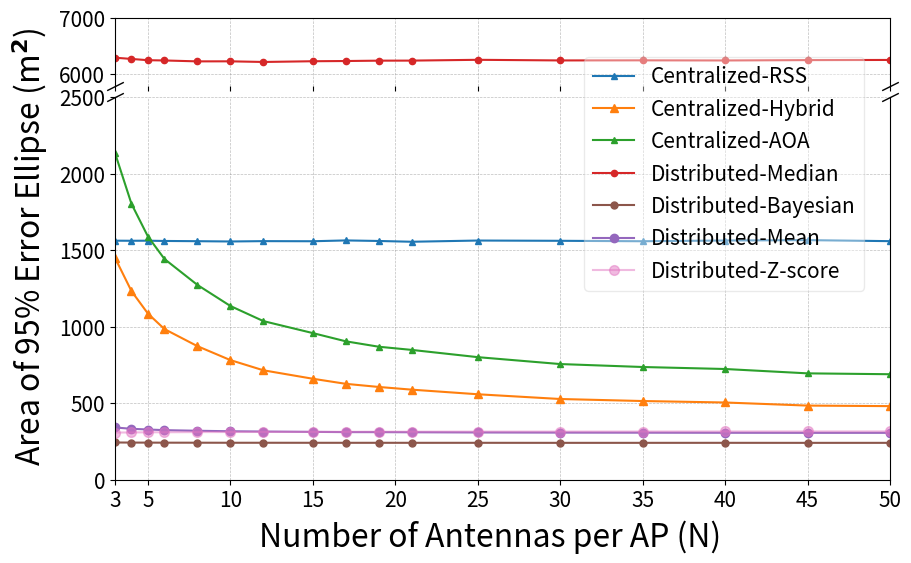

Here is the Python script that generated this plot:
import matplotlib.pyplot as plt
color_map = {
    'Centralized RSS': 'tab:blue',
    'Centralized Hybrid': 'tab:orange',
    'Centralized AOA': 'tab:green',
    'Distributed Median': 'tab:red',
    'Distributed Mean': 'tab:purple',
    'Distributed Bayesian': 'tab:brown',
    'Distributed Zscore': 'tab:pink',

}

# Antenna numbers
antennas = [3, 4, 5, 6, 8, 10, 12, 15, 17, 19, 21, 25, 30, 35, 40, 45, 50]

centralised_rss = [
    1561.6627, 1561.0479, 1561.5101, 1559.8311, 1558.3192, 1556.4082, 1558.6975,
    1557.9748, 1563.3138, 1559.6990, 1554.6534, 1562.5564, 1560.8379, 1557.9924,
    1562.8178, 1565.2289, 1558.5472
]

centralised_aoa = [
    2133.8276, 1801.7773, 1588.3021, 1442.1122, 1272.7654, 1135.3571, 1036.8017,
    958.5679, 904.9014, 869.5939, 848.8472, 801.6391, 756.5806, 737.3459, 724.2714,
    695.8741, 690.2187
]

centralised_hybrid = [
    1449.8962, 1232.3250, 1085.4959, 984.8125, 873.2705, 782.3099, 715.8262,
    660.6409, 627.4929, 607.0640, 589.4853, 559.4591, 528.5258, 515.3087, 505.7269,
    485.5603, 481.9775
]

distributed_median = [
    6295.4739, 6273.3537, 6250.9692, 6246.1864, 6230.1560, 6231.0322, 6219.5267,
    6232.6267, 6236.4823, 6242.7825, 6243.7959, 6257.9727, 6246.7758, 6248.6076,
    6246.2263, 6252.6987, 6255.4195
]

distributed_mean = [
    342.6563, 334.2278, 329.4517, 325.3443, 321.3055, 318.0320, 316.2871,
    314.0033, 312.4718, 312.2500, 311.5312, 310.1729, 309.2882, 308.7666, 308.1899,
    307.8287, 307.8016
]
distributed_bayesian = [
    244.8340, 244.1447, 243.9524, 243.5138, 243.3335, 243.0125, 242.9883, 
    242.8006, 242.7055, 242.7524, 242.6358, 242.7065, 242.4597, 242.4903, 
    242.5814, 242.3883, 242.4579
]

distributed_zscore = [
    309.5185, 310.3237, 311.2927, 311.5519, 312.6158, 313.0130, 313.6768, 
    314.1892, 314.5131, 315.0611, 315.2544, 315.8543, 315.9571, 316.2788, 
    316.7245, 316.7827, 316.9773
]


# Create figure and axes
fig, (ax1, ax2) = plt.subplots(2, 1, sharex=True, figsize=(10, 6), 
                               gridspec_kw={'height_ratios': [1.5, 8.5]})
fig.subplots_adjust(hspace=0.05)

# Plot on both axes
for ax in [ax1, ax2]:
    ax.plot(antennas, centralised_rss, marker='^', label='Centralized-RSS', markersize=4,
            color=color_map['Centralized RSS'])
    ax.plot(antennas, centralised_hybrid, marker='^', label='Centralized-Hybrid',
            color=color_map['Centralized Hybrid'])
    ax.plot(antennas, centralised_aoa, marker='^', label='Centralized-AOA', markersize=5,
            color=color_map['Centralized AOA'])
    ax.plot(antennas, distributed_median, marker='o', label='Distributed-Median', markersize=4.5,
            color=color_map['Distributed Median'])
    ax.plot(antennas, distributed_bayesian, marker='o', label='Distributed-Bayesian', markersize=5,
            color=color_map['Distributed Bayesian'])
    ax.plot(antennas, distributed_mean, marker='o', label='Distributed-Mean',
        color=color_map['Distributed Mean'])  # 0.0 = fully transparent, 1.0 = fully opaque
    ax.plot(antennas, distributed_zscore, marker='o', label='Distributed-Z-score', markersize=7,
            color=color_map['Distributed Zscore'],alpha=0.5)


# Grid and axis adjustments
ax1.grid(True, linestyle='--', linewidth=0.5, color='gray', alpha=0.5)
ax2.grid(True, linestyle='--', linewidth=0.5, color='gray', alpha=0.5)

ax1.set_ylim(5800, 7000)
ax2.set_ylim(0, 2500)
ax2.set_yticks([0, 500, 1000, 1500, 2000,2500])

ax2.set_xlim(3, 50)
ax2.set_xticks([3] + list(range(5, 55, 5)))

ax1.xaxis.set_tick_params(labelsize=15)
ax1.yaxis.set_tick_params(labelsize=15)

ax2.xaxis.set_tick_params(labelsize=15)
ax2.yaxis.set_tick_params(labelsize=15)

ax1.spines['bottom'].set_visible(False)
ax2.spines['top'].set_visible(False)

# Axis breaks
d = 0.5
kwargs = dict(marker=[(-1, -d), (1, d)], markersize=12, linestyle='none', color='k', mec='k', mew=1, clip_on=False)
ax1.plot([0, 1], [0, 0], transform=ax1.transAxes, **kwargs)
ax2.plot([0, 1], [1, 1], transform=ax2.transAxes, **kwargs)

# Labels and legend
fig.text(0.5, 0, 'Number of Antennas per AP (N)', ha='center', fontsize=23)
fig.text(0.02, 0.5, r'Area of 95% Error Ellipse (m$^\boldsymbol{2}$)', va='center', rotation='vertical', fontsize=23)

ax2.legend(fontsize=15, loc='upper right',bbox_to_anchor=(0.98, 1.13),framealpha=0.4)

# Save and show
plt.savefig('Fig5a_err_ellips_area_vs_ant_L25_SF8dB_Tz1_K225.png', dpi=300, bbox_inches='tight')
plt.show()
